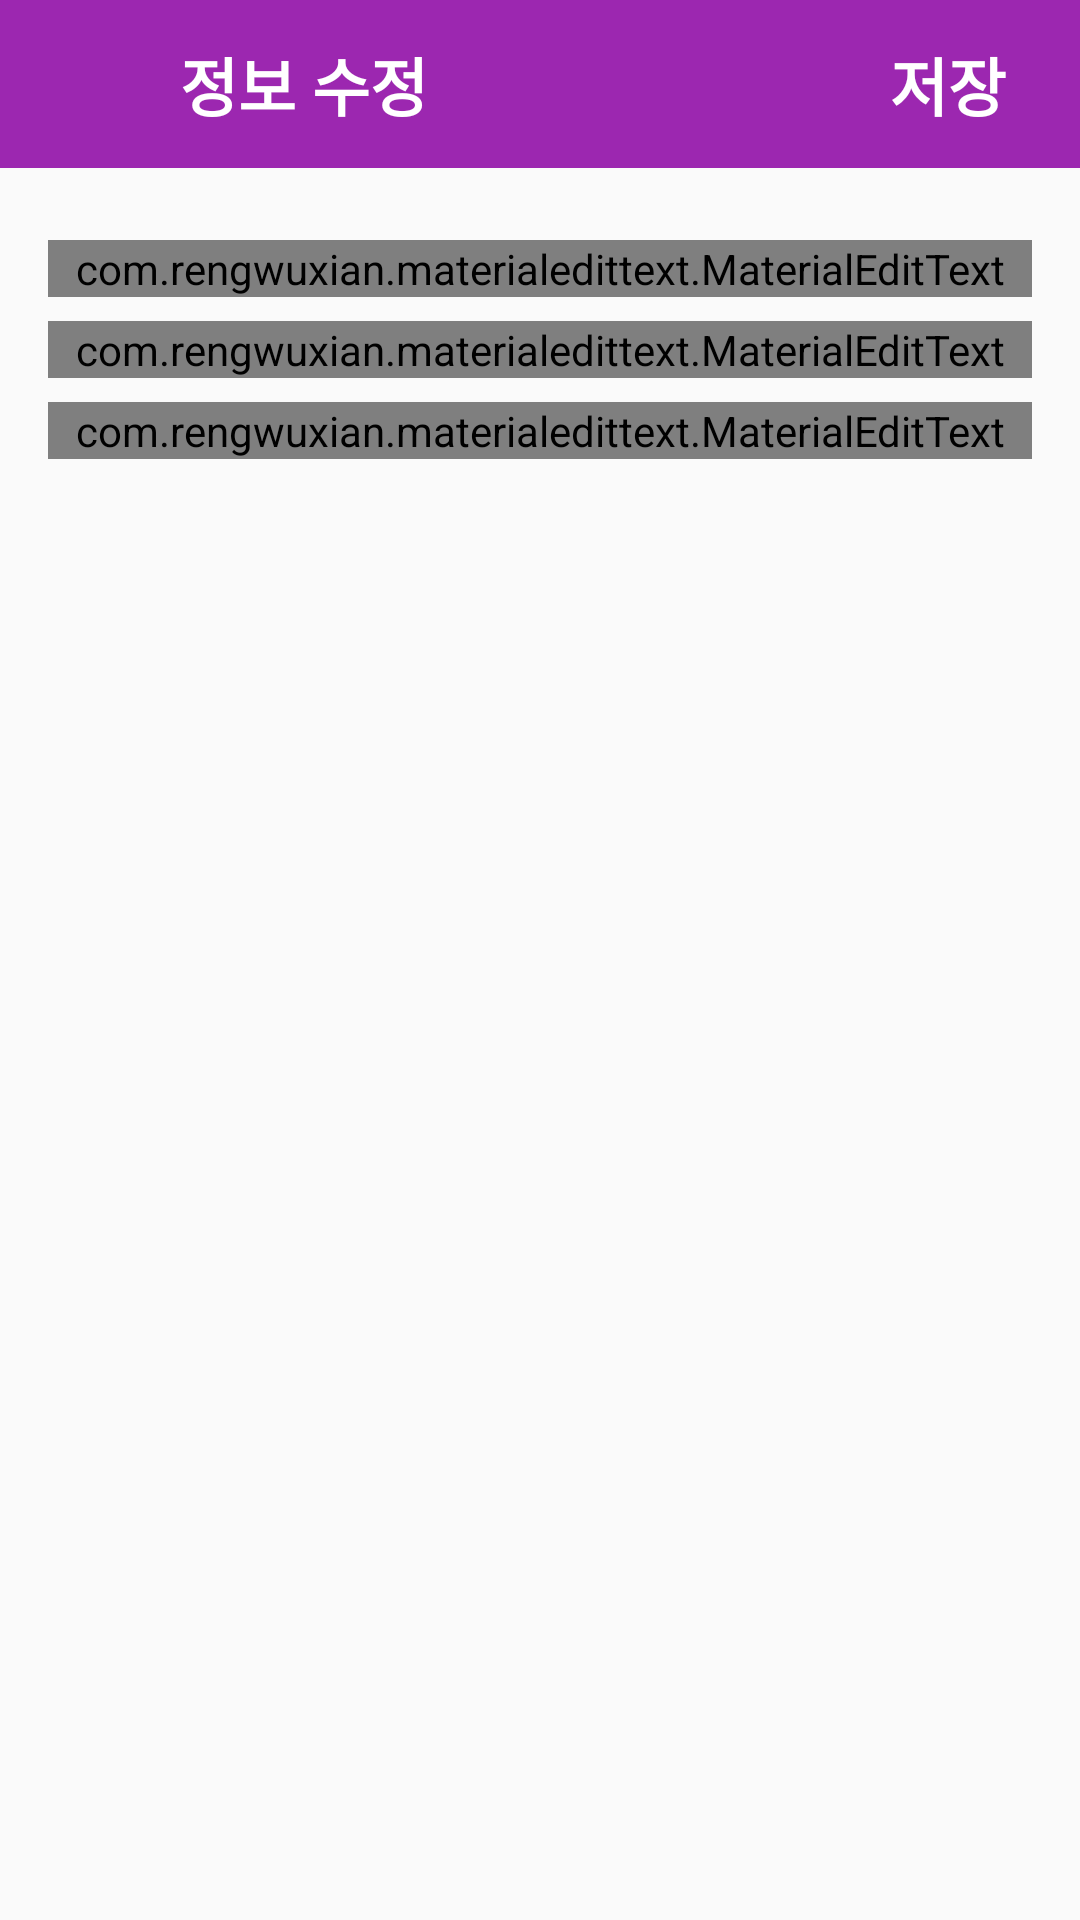

Write the Android layout XML for this screen, with the resource values it uses.
<!-- AndroidManifest.xml: activity theme NoActionTheme -->
<!-- res/layout/activity_edit.xml -->
<?xml version="1.0" encoding="utf-8"?>
<LinearLayout xmlns:android="http://schemas.android.com/apk/res/android"
    xmlns:app="http://schemas.android.com/apk/res-auto"
    android:orientation="vertical"
    android:theme="@style/Theme.AppCompat.Light.NoActionBar"
    android:layout_width="match_parent"
    android:layout_height="match_parent">

    <Toolbar
        android:id="@+id/toolBar"
        android:background="@color/colorLightPurple"
        android:layout_width="match_parent"
        android:layout_marginBottom="16dp"
        android:contentInsetStart="4dp"
        android:layout_height="wrap_content">

        <LinearLayout
            android:gravity="center"
            android:layout_width="match_parent"
            android:layout_height="wrap_content"
            android:orientation="horizontal">
            <ImageButton
                android:id="@+id/backButton"
                android:background="@android:color/transparent"
                android:src="@drawable/icon_back"
                android:scaleType="centerCrop"
                android:padding="8dp"
                android:layout_marginRight="8dp"
                android:layout_width="48dp"
                android:layout_height="48dp" />

            <TextView
                android:textColor="#FFFFFF"
                android:textStyle="bold"
                android:textSize="21dp"
                android:layout_width="0dp"
                android:layout_weight="1"
                android:text="정보 수정"
                android:layout_height="wrap_content" />

            <Button
                android:id="@+id/saveButton"
                android:textSize="21dp"
                android:text="저장"
                android:textStyle="bold"
                android:background="@android:color/transparent"
                android:textColor="#FFFFFF"
                android:layout_width="wrap_content"
                android:layout_height="wrap_content" />
        </LinearLayout>

    </Toolbar>

    <com.rengwuxian.materialedittext.MaterialEditText
        android:layout_marginLeft="16dp"
        android:layout_marginRight="16dp"
        android:layout_marginTop="8dp"
        app:met_primaryColor="@color/colorPurple"
        android:layout_below="@id/toolBar"
        app:met_floatingLabel="highlight"
        android:id="@+id/messageText"
        android:textSize="17dp"
        android:layout_width="match_parent"
        android:layout_height="wrap_content"
        android:hint="문자 키워드"/>

    <com.rengwuxian.materialedittext.MaterialEditText
        android:id="@+id/openText"
        android:layout_width="match_parent"
        android:layout_height="wrap_content"
        android:layout_marginLeft="16dp"
        android:layout_marginRight="16dp"
        android:layout_marginTop="8dp"
        android:layout_below="@+id/messageText"
        android:hint="해제 암호"
        android:textSize="17dp"
        app:met_floatingLabel="highlight"
        app:met_primaryColor="@color/colorPurple" />

    <com.rengwuxian.materialedittext.MaterialEditText
        android:textSize="17dp"
        android:layout_marginLeft="16dp"
        android:layout_marginRight="16dp"
        android:layout_marginTop="8dp"
        app:met_primaryColor="@color/colorPurple"
        android:layout_below="@id/openText"
        app:met_floatingLabel="highlight"
        android:id="@+id/contactText"
        android:layout_width="match_parent"
        android:layout_height="wrap_content"
        android:hint="연락 번호"/>



</LinearLayout>
<!-- resources referenced by this layout -->
<resources>
  <color name="colorLightPurple">#9C27B0</color>
  <color name="colorPurple">#7B1FA2</color>
  <style name="NoActionTheme" parent="Theme.AppCompat.Light.NoActionBar">
          <item name="colorPrimary">@color/colorLightPurple</item>
          <item name="colorPrimaryDark">@color/colorPurple</item>
      </style>
</resources>
